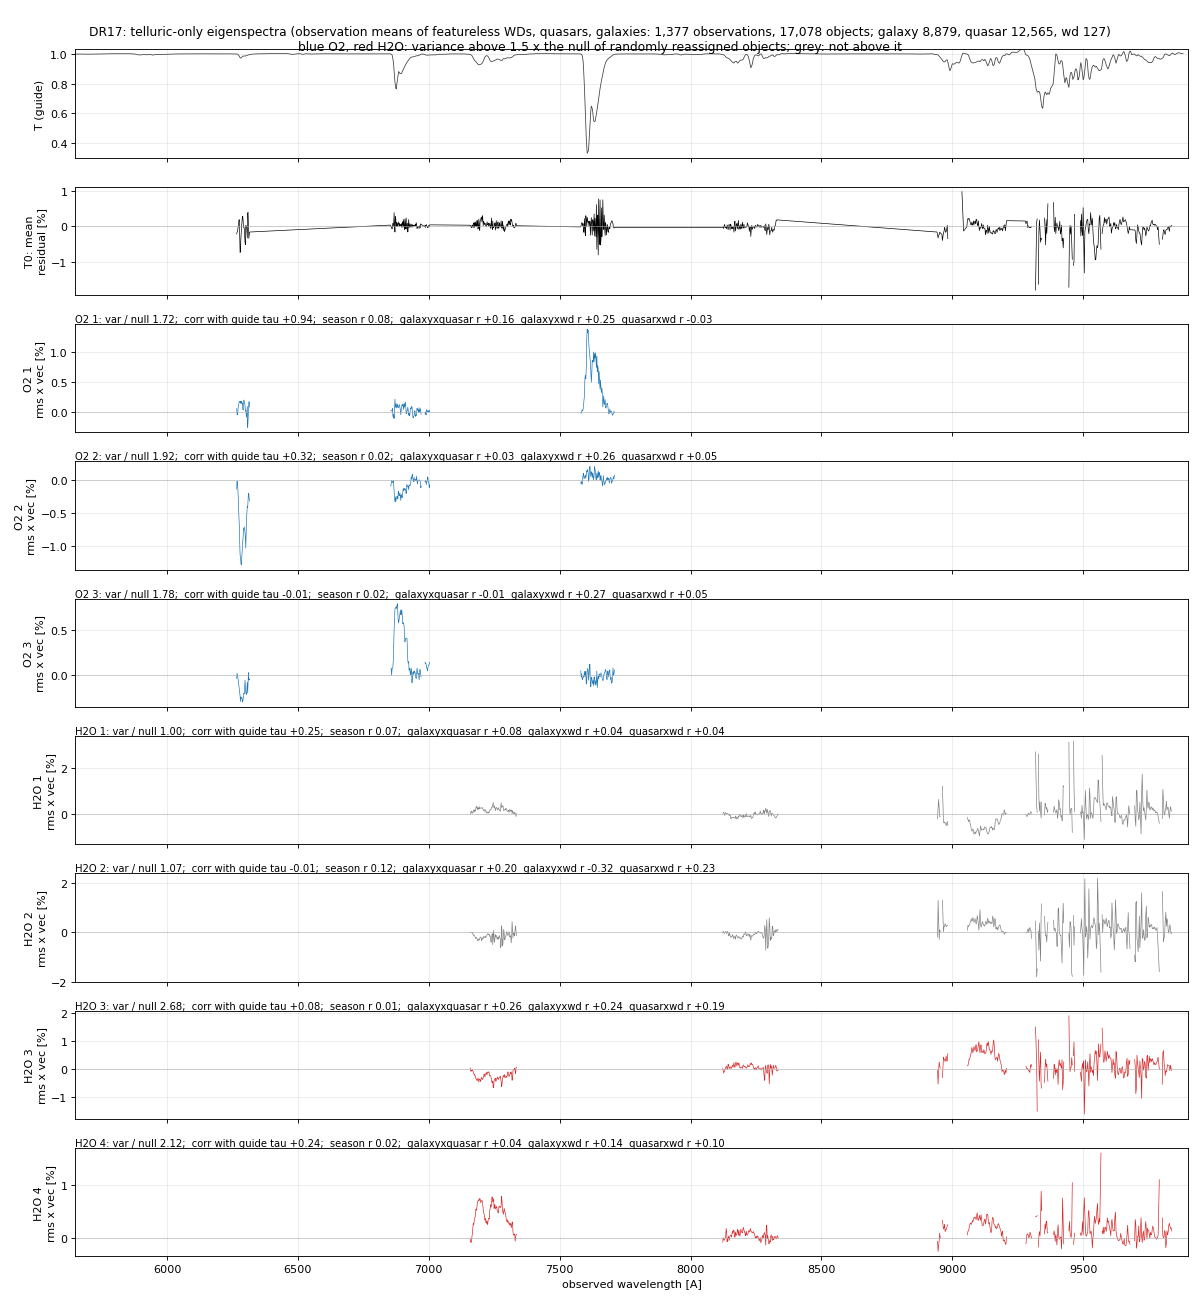

Source data for this figure (header and first rows):
T, var, var_null, var_over_null, rms_coeff, corr_tau, season_r, r_galaxyxquasar_250, r_galaxyxwd_31, r_quasarxwd_107
O2 1, 0.00288, 0.001674, 1.72, 0.0537, 0.942, 0.084, 0.164, 0.25, -0.032
O2 2, 0.002072, 0.001081, 1.92, 0.0455, 0.317, 0.02, 0.03, 0.257, 0.048
O2 3, 0.001448, 0.0008153, 1.78, 0.038, -0.005, 0.016, -0.006, 0.267, 0.054
H2O 1, 0.01128, 0.01128, 1.0, 0.1062, 0.252, 0.072, 0.077, 0.044, 0.036
H2O 2, 0.01113, 0.01043, 1.07, 0.1055, -0.011, 0.117, 0.197, -0.324, 0.23
H2O 3, 0.007812, 0.002919, 2.68, 0.0884, 0.085, 0.014, 0.258, 0.242, 0.193
H2O 4, 0.004647, 0.00219, 2.12, 0.0682, 0.244, 0.016, 0.037, 0.144, 0.099
